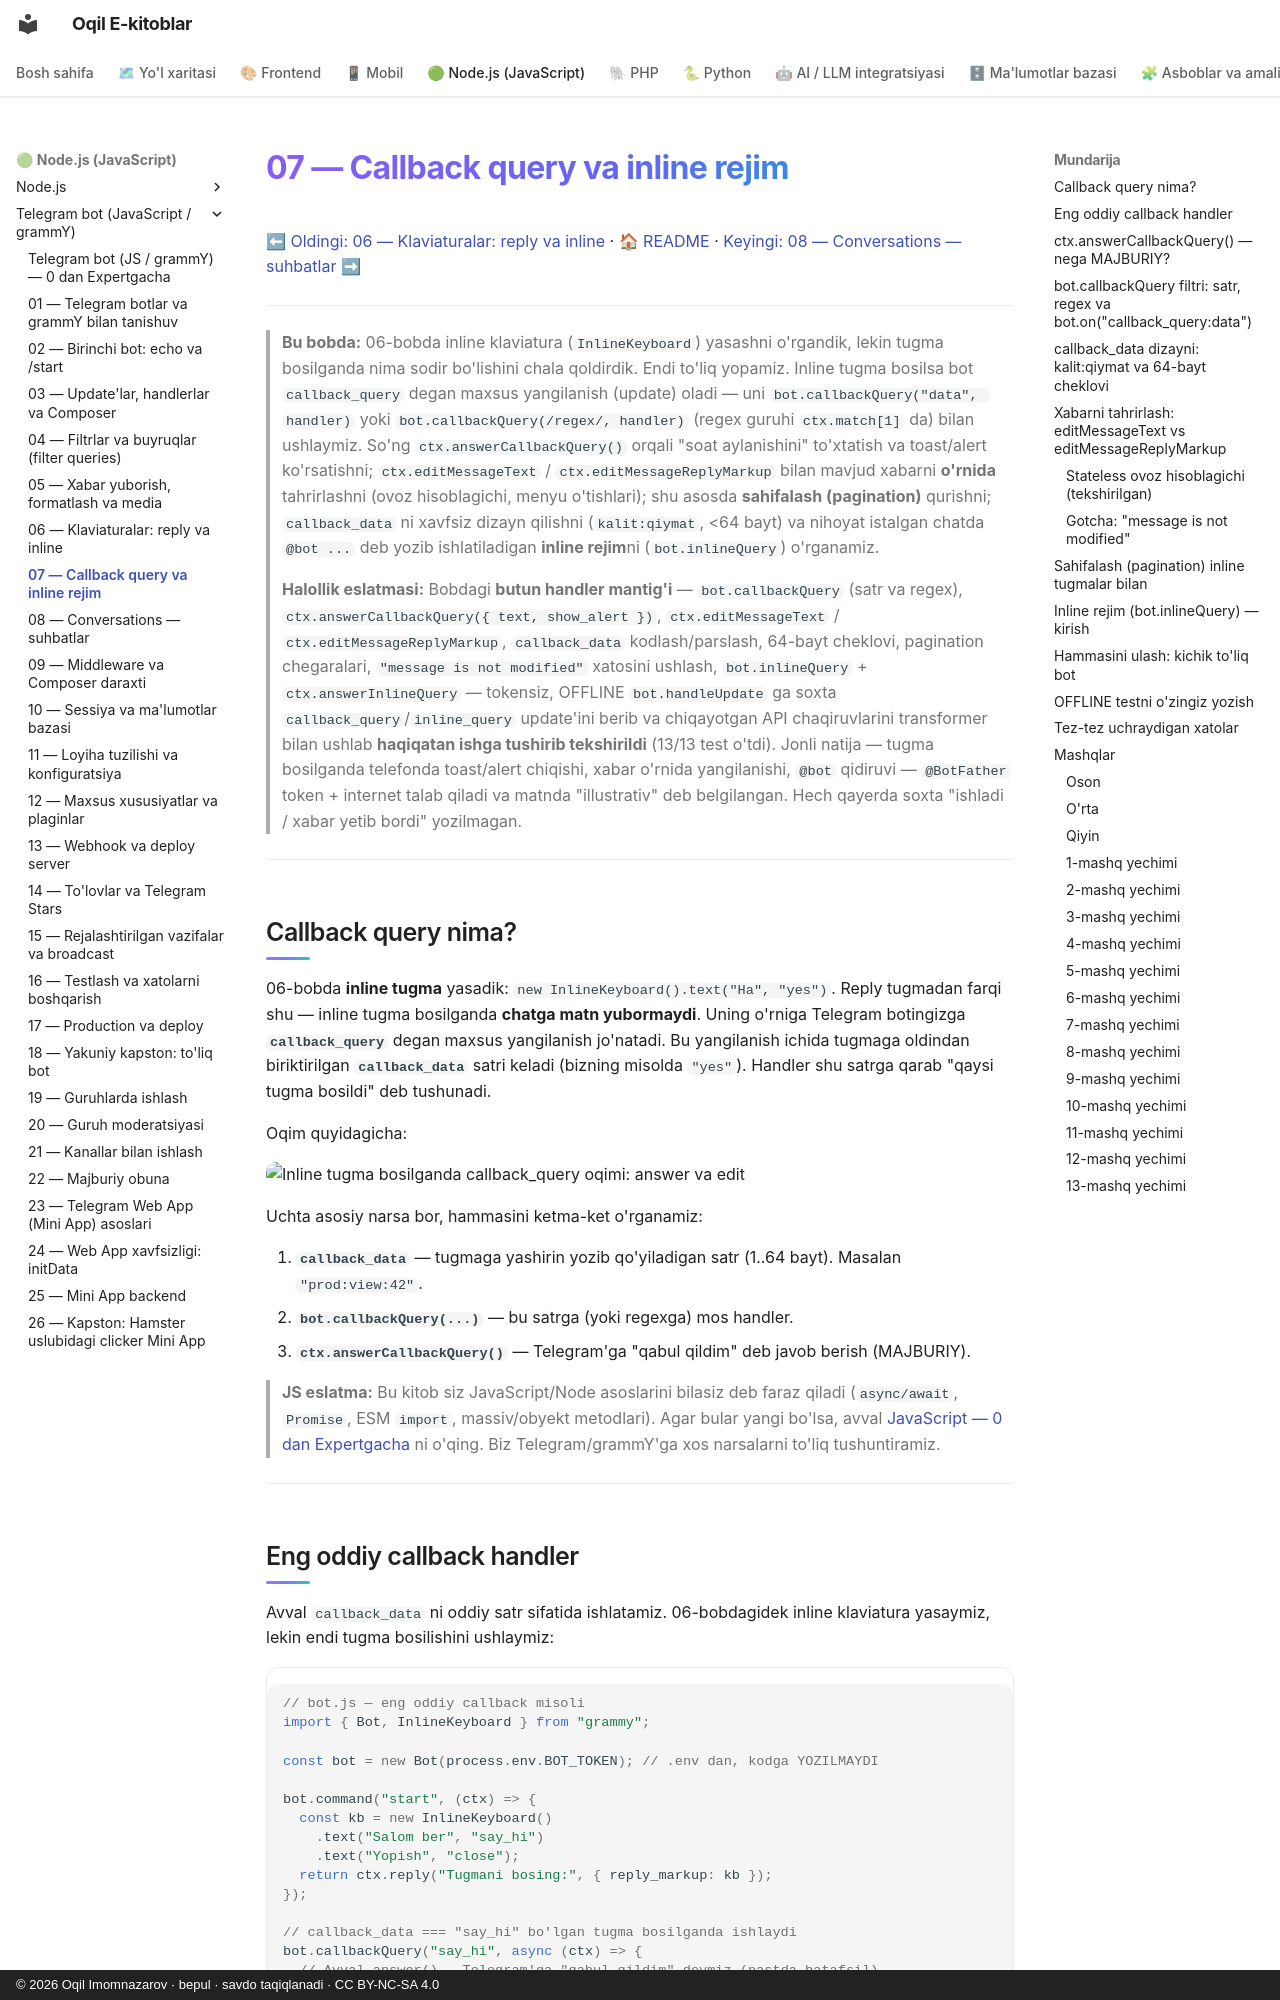

repository: iOqil/e-book · page: tgbot-js/07-callback-inline/index.html · generator: mkdocs · copyright: © 2026 Oqil Imomnazarov · bepul · savdo taqiqlanadi · CC BY-NC-SA 4.0

# 07 — Callback query va inline rejim

[⬅ Oldingi: 06 — Klaviaturalar: reply va inline](./06-klaviaturalar.md) · [🏠 README](./README.md) · [Keyingi: 08 — Conversations — suhbatlar ➡](./08-conversations.md)

---

> **Bu bobda:** 06-bobda inline klaviatura (`InlineKeyboard`) yasashni o'rgandik, lekin tugma bosilganda nima sodir bo'lishini chala qoldirdik. Endi to'liq yopamiz. Inline tugma bosilsa bot `callback_query` degan maxsus yangilanish (update) oladi — uni `bot.callbackQuery("data", handler)` yoki `bot.callbackQuery(/regex/, handler)` (regex guruhi `ctx.match[1]` da) bilan ushlaymiz. So'ng `ctx.answerCallbackQuery()` orqali "soat aylanishini" to'xtatish va toast/alert ko'rsatishni; `ctx.editMessageText` / `ctx.editMessageReplyMarkup` bilan mavjud xabarni **o'rnida** tahrirlashni (ovoz hisoblagichi, menyu o'tishlari); shu asosda **sahifalash (pagination)** qurishni; `callback_data` ni xavfsiz dizayn qilishni (`kalit:qiymat`, &lt;64 bayt) va nihoyat istalgan chatda `@bot ...` deb yozib ishlatiladigan **inline rejim**ni (`bot.inlineQuery`) o'rganamiz.
>
> **Halollik eslatmasi:** Bobdagi **butun handler mantig'i** — `bot.callbackQuery` (satr va regex), `ctx.answerCallbackQuery({ text, show_alert })`, `ctx.editMessageText` / `ctx.editMessageReplyMarkup`, `callback_data` kodlash/parslash, 64-bayt cheklovi, pagination chegaralari, `"message is not modified"` xatosini ushlash, `bot.inlineQuery` + `ctx.answerInlineQuery` — tokensiz, OFFLINE `bot.handleUpdate` ga soxta `callback_query`/`inline_query` update'ini berib va chiqayotgan API chaqiruvlarini transformer bilan ushlab **haqiqatan ishga tushirib tekshirildi** (13/13 test o'tdi). Jonli natija — tugma bosilganda telefonda toast/alert chiqishi, xabar o'rnida yangilanishi, `@bot` qidiruvi — `@BotFather` token + internet talab qiladi va matnda "illustrativ" deb belgilangan. Hech qayerda soxta "ishladi / xabar yetib bordi" yozilmagan.

---

## Callback query nima?

06-bobda **inline tugma** yasadik: `new InlineKeyboard().text("Ha", "yes")`. Reply tugmadan farqi shu — inline tugma bosilganda **chatga matn yubormaydi**. Uning o'rniga Telegram botingizga **`callback_query`** degan maxsus yangilanish jo'natadi. Bu yangilanish ichida tugmaga oldindan biriktirilgan **`callback_data`** satri keladi (bizning misolda `"yes"`). Handler shu satrga qarab "qaysi tugma bosildi" deb tushunadi.

Oqim quyidagicha:

![Inline tugma bosilganda callback_query oqimi: answer va edit](rasmlar/tgj07-callback-oqimi.svg)

Uchta asosiy narsa bor, hammasini ketma-ket o'rganamiz:

1. **`callback_data`** — tugmaga yashirin yozib qo'yiladigan satr (1..64 bayt). Masalan `"prod:view:42"`.
2. **`bot.callbackQuery(...)`** — bu satrga (yoki regexga) mos handler.
3. **`ctx.answerCallbackQuery()`** — Telegram'ga "qabul qildim" deb javob berish (MAJBURIY).

> **JS eslatma:** Bu kitob siz JavaScript/Node asoslarini bilasiz deb faraz qiladi (`async/await`, `Promise`, ESM `import`, massiv/obyekt metodlari). Agar bular yangi bo'lsa, avval [JavaScript — 0 dan Expertgacha](../js/README.md) ni o'qing. Biz Telegram/grammY'ga xos narsalarni to'liq tushuntiramiz.

---
